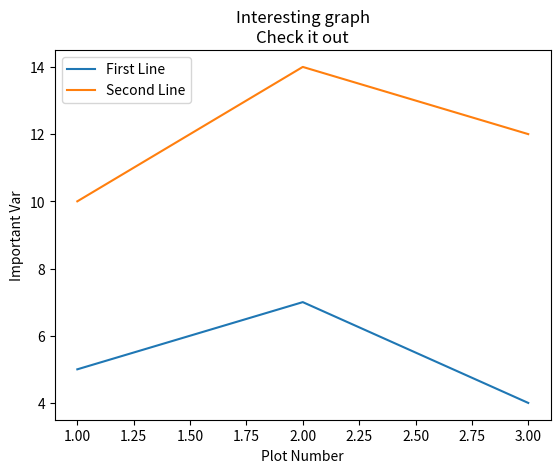

Python code for this plot:
import matplotlib.pyplot as plt

x = [1, 2, 3]
y = [5, 7, 4]

x2 = [1, 2, 3]
y2 = [10, 14, 12]

plt.plot(x, y, label='First Line')
plt.plot(x2, y2, label="Second Line")
plt.xlabel('Plot Number')
plt.ylabel('Important Var')
plt.title('Interesting graph\nCheck it out')
plt.legend()
plt.show()